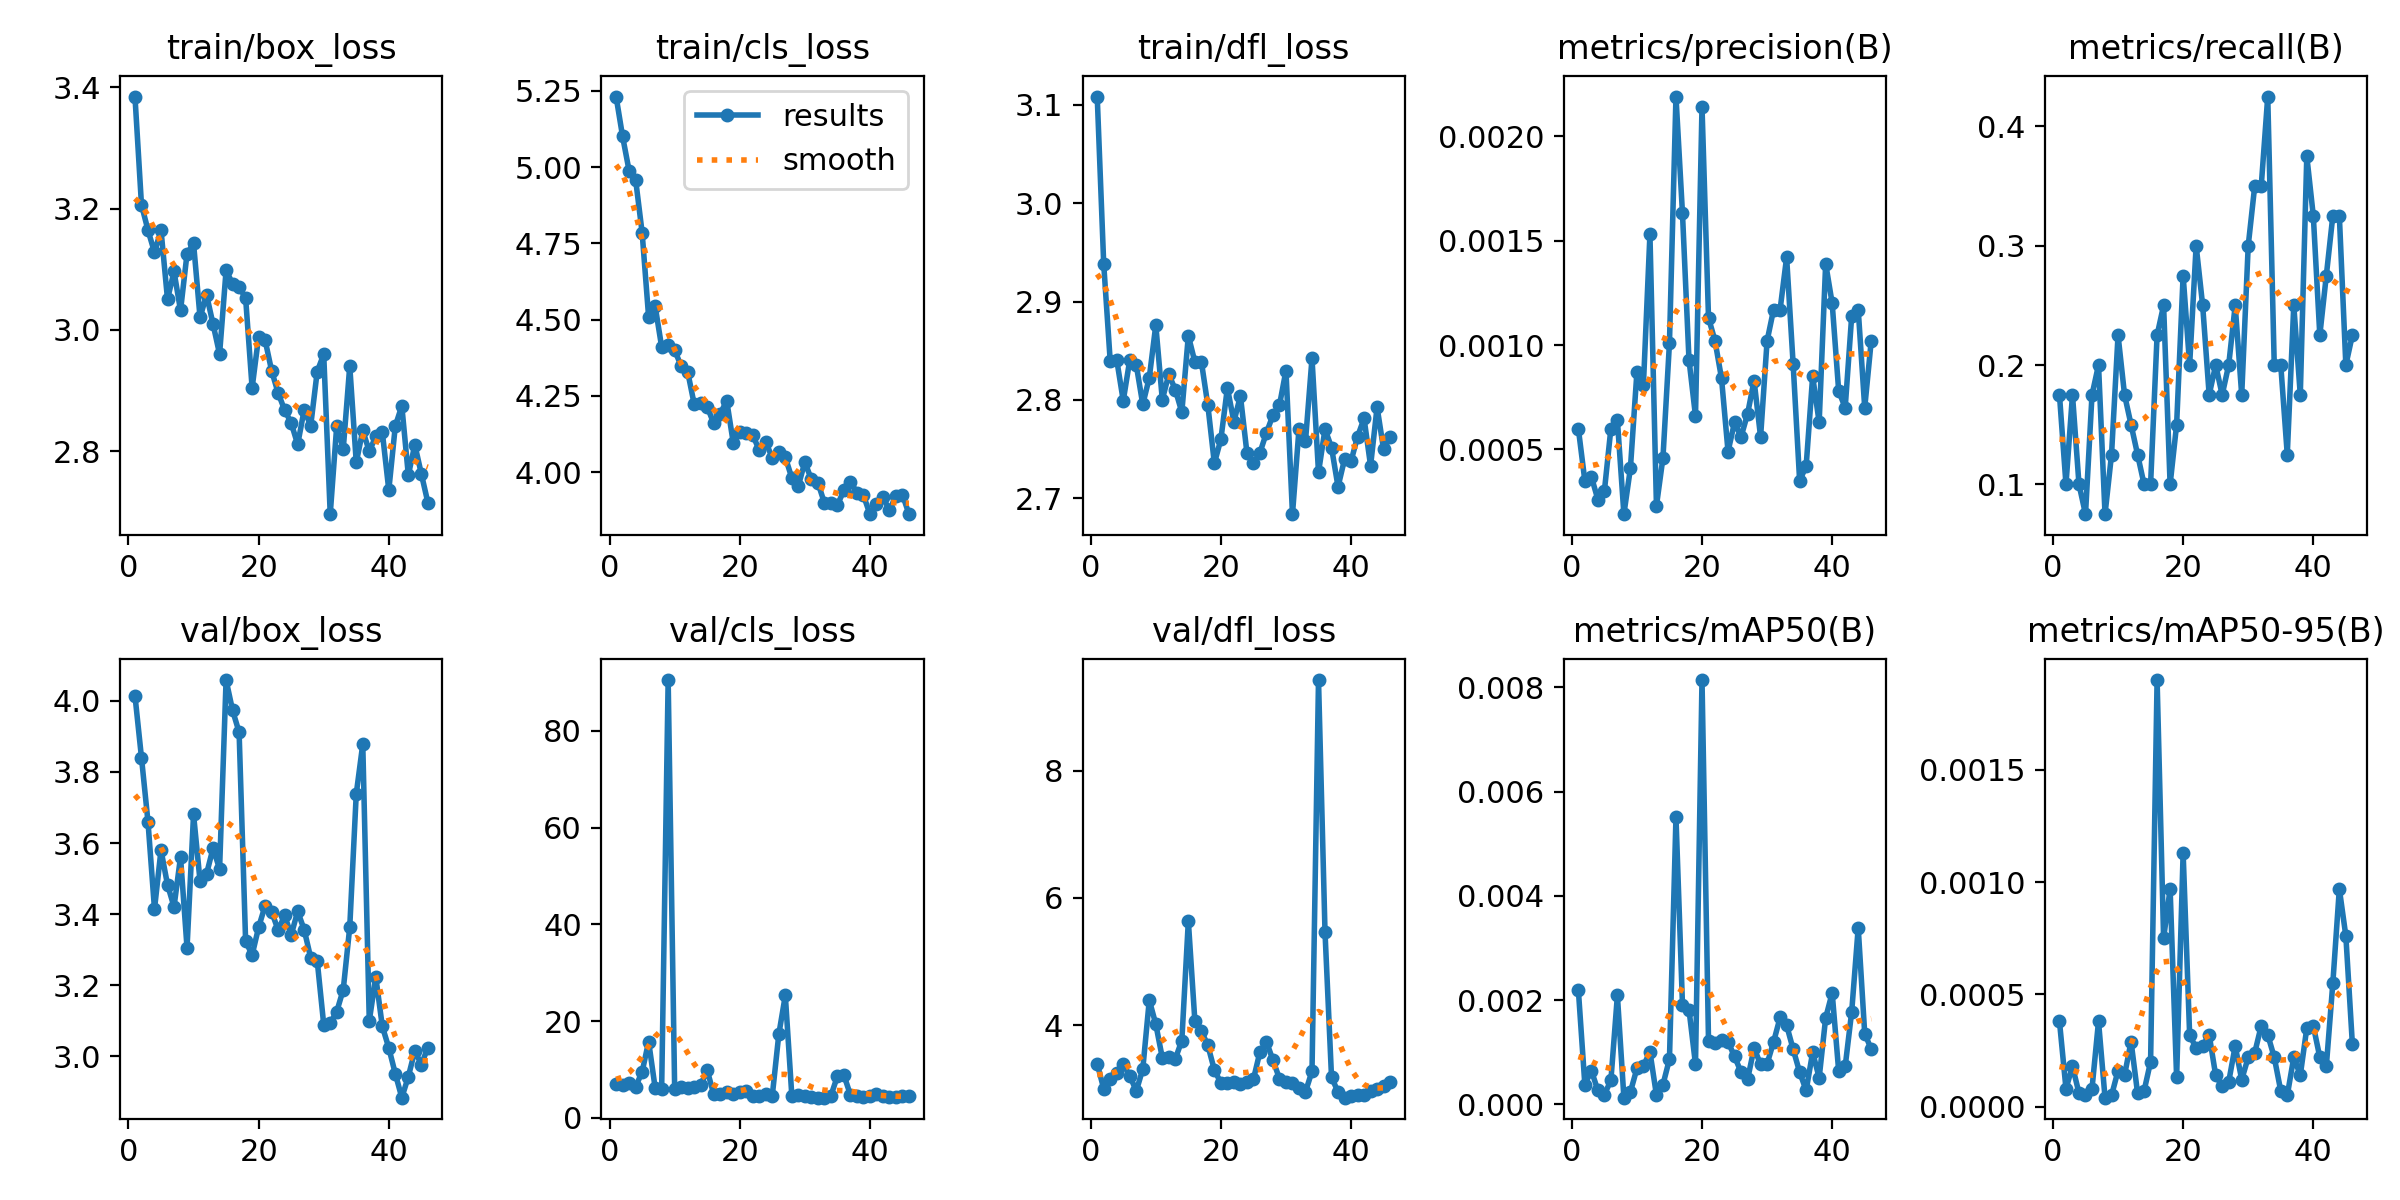

The table this chart was drawn from, first rows:
epoch, time, train/box_loss, train/cls_loss, train/dfl_loss, metrics/precision(B), metrics/recall(B), metrics/mAP50(B), metrics/mAP50-95(B), val/box_loss, val/cls_loss, val/dfl_loss, lr/pg0, lr/pg1, lr/pg2
1, 4.217, 3.385, 5.231, 3.108, 0.0006, 0.175, 0.0022, 0.00038, 4.015, 7.009, 3.394, 0.00015, 0.00015, 0.00015
2, 7.408, 3.206, 5.101, 2.938, 0.00035, 0.1, 0.00038, 8e-05, 3.84, 6.758, 2.999, 0.0003136, 0.0003136, 0.0003136
3, 10.5, 3.164, 4.988, 2.839, 0.00037, 0.175, 0.00065, 0.00018, 3.66, 7.169, 3.152, 0.0004739, 0.0004739, 0.0004739
4, 13.58, 3.128, 4.959, 2.841, 0.00026, 0.1, 0.00027, 6e-05, 3.415, 6.445, 3.25, 0.0006308, 0.0006308, 0.0006308
5, 16.67, 3.165, 4.786, 2.799, 0.0003, 0.075, 0.00019, 5e-05, 3.58, 9.513, 3.386, 0.0007845, 0.0007845, 0.0007845
6, 19.77, 3.05, 4.509, 2.841, 0.0006, 0.175, 0.00046, 8e-05, 3.483, 15.79, 3.205, 0.0009348, 0.0009348, 0.0009348
7, 22.83, 3.096, 4.545, 2.836, 0.00064, 0.2, 0.00209, 0.00038, 3.421, 6.216, 2.964, 0.001082, 0.001082, 0.001082
8, 25.91, 3.032, 4.411, 2.795, 0.00019, 0.075, 0.00013, 4e-05, 3.561, 5.916, 3.309, 0.001226, 0.001226, 0.001226
9, 28.99, 3.125, 4.416, 2.823, 0.00041, 0.125, 0.00024, 5e-05, 3.305, 90.51, 4.393, 0.001366, 0.001366, 0.001366
10, 32.06, 3.143, 4.4, 2.876, 0.00087, 0.225, 0.00069, 0.00016, 3.681, 5.917, 4.015, 0.001503, 0.001503, 0.001503
11, 35.11, 3.02, 4.348, 2.8, 0.00081, 0.175, 0.00074, 0.00014, 3.493, 6.452, 3.486, 0.001502, 0.001502, 0.001502
12, 38.2, 3.058, 4.329, 2.826, 0.00153, 0.15, 0.00101, 0.00029, 3.513, 6.249, 3.493, 0.001485, 0.001485, 0.001485
13, 41.29, 3.009, 4.223, 2.81, 0.00023, 0.125, 0.00018, 6e-05, 3.586, 6.403, 3.47, 0.001469, 0.001469, 0.001469
14, 44.33, 2.96, 4.226, 2.788, 0.00046, 0.1, 0.00038, 7e-05, 3.527, 6.803, 3.757, 0.001452, 0.001452, 0.001452
15, 47.36, 3.098, 4.215, 2.865, 0.00101, 0.1, 0.00087, 0.0002, 4.058, 9.839, 5.636, 0.001436, 0.001436, 0.001436
16, 50.42, 3.076, 4.16, 2.839, 0.00219, 0.225, 0.00551, 0.0019, 3.973, 4.904, 4.072, 0.001419, 0.001419, 0.001419
17, 53.58, 3.07, 4.192, 2.839, 0.00163, 0.25, 0.00191, 0.00075, 3.911, 4.945, 3.907, 0.001403, 0.001403, 0.001403
18, 56.64, 3.053, 4.234, 2.795, 0.00093, 0.1, 0.00182, 0.00097, 3.324, 5.255, 3.682, 0.001386, 0.001386, 0.001386
19, 59.7, 2.904, 4.097, 2.736, 0.00066, 0.15, 0.00077, 0.00013, 3.285, 4.868, 3.294, 0.00137, 0.00137, 0.00137
20, 62.75, 2.989, 4.132, 2.76, 0.00214, 0.275, 0.00814, 0.00113, 3.363, 5.327, 3.091, 0.001353, 0.001353, 0.001353
21, 65.81, 2.983, 4.128, 2.812, 0.00113, 0.2, 0.00122, 0.00032, 3.424, 5.498, 3.092, 0.001337, 0.001337, 0.001337
22, 68.84, 2.932, 4.122, 2.778, 0.00102, 0.3, 0.00117, 0.00026, 3.407, 4.524, 3.1, 0.00132, 0.00132, 0.00132
23, 71.84, 2.896, 4.072, 2.804, 0.00084, 0.25, 0.00123, 0.00027, 3.355, 4.624, 3.068, 0.001304, 0.001304, 0.001304
24, 74.93, 2.868, 4.099, 2.746, 0.00049, 0.175, 0.0012, 0.00032, 3.397, 4.937, 3.099, 0.001287, 0.001287, 0.001287
25, 78.06, 2.846, 4.047, 2.736, 0.00063, 0.2, 0.00092, 0.00014, 3.341, 4.627, 3.149, 0.001271, 0.001271, 0.001271
26, 81.3, 2.811, 4.068, 2.746, 0.00056, 0.175, 0.00062, 9e-05, 3.408, 17.27, 3.579, 0.001254, 0.001254, 0.001254
27, 84.44, 2.868, 4.049, 2.767, 0.00067, 0.2, 0.00048, 0.00011, 3.356, 25.32, 3.739, 0.001238, 0.001238, 0.001238
28, 87.56, 2.842, 3.981, 2.785, 0.00083, 0.25, 0.00108, 0.00027, 3.278, 4.601, 3.449, 0.001221, 0.001221, 0.001221
29, 90.65, 2.931, 3.955, 2.795, 0.00056, 0.175, 0.00077, 0.00012, 3.269, 4.728, 3.159, 0.001205, 0.001205, 0.001205
30, 93.74, 2.96, 4.033, 2.83, 0.00102, 0.3, 0.00078, 0.00022, 3.09, 4.607, 3.102, 0.001188, 0.001188, 0.001188
31, 96.88, 2.696, 3.977, 2.684, 0.00117, 0.35, 0.0012, 0.00024, 3.094, 4.392, 3.093, 0.001172, 0.001172, 0.001172
32, 99.96, 2.842, 3.966, 2.771, 0.00117, 0.35, 0.00167, 0.00036, 3.126, 4.212, 3.009, 0.001155, 0.001155, 0.001155
33, 103, 2.803, 3.9, 2.758, 0.00142, 0.425, 0.00152, 0.00032, 3.188, 4.183, 2.952, 0.001139, 0.001139, 0.001139
34, 106.1, 2.94, 3.899, 2.842, 0.00091, 0.2, 0.00106, 0.00022, 3.364, 4.576, 3.274, 0.001122, 0.001122, 0.001122
35, 109.1, 2.781, 3.893, 2.726, 0.00035, 0.2, 0.00062, 7e-05, 3.738, 8.605, 9.423, 0.001106, 0.001106, 0.001106
36, 112.2, 2.834, 3.94, 2.77, 0.00042, 0.125, 0.00027, 5e-05, 3.878, 8.87, 5.457, 0.001089, 0.001089, 0.001089
37, 115.2, 2.8, 3.969, 2.752, 0.00085, 0.25, 0.001, 0.00022, 3.1, 4.752, 3.181, 0.001073, 0.001073, 0.001073
38, 118.3, 2.824, 3.933, 2.712, 0.00063, 0.175, 0.00051, 0.00014, 3.224, 4.471, 2.95, 0.001056, 0.001056, 0.001056
39, 121.4, 2.831, 3.925, 2.74, 0.00139, 0.375, 0.00166, 0.00035, 3.085, 4.247, 2.86, 0.00104, 0.00104, 0.00104
40, 124.4, 2.736, 3.863, 2.738, 0.0012, 0.325, 0.00214, 0.00036, 3.024, 4.593, 2.894, 0.001023, 0.001023, 0.001023
41, 127.5, 2.841, 3.895, 2.763, 0.00078, 0.225, 0.00064, 0.00022, 2.952, 5.038, 2.897, 0.001007, 0.001007, 0.001007
42, 130.6, 2.874, 3.919, 2.781, 0.0007, 0.275, 0.00073, 0.00018, 2.884, 4.442, 2.897, 0.0009904, 0.0009904, 0.0009904
43, 133.6, 2.76, 3.876, 2.733, 0.00114, 0.325, 0.00178, 0.00055, 2.943, 4.244, 2.968, 0.0009739, 0.0009739, 0.0009739
44, 136.6, 2.81, 3.923, 2.793, 0.00117, 0.325, 0.00339, 0.00097, 3.016, 4.349, 3, 0.0009574, 0.0009574, 0.0009574
45, 139.7, 2.762, 3.926, 2.75, 0.0007, 0.2, 0.00136, 0.00076, 2.977, 4.465, 3.038, 0.0009409, 0.0009409, 0.0009409
46, 142.8, 2.715, 3.863, 2.762, 0.00102, 0.225, 0.00106, 0.00028, 3.025, 4.482, 3.109, 0.0009244, 0.0009244, 0.0009244
